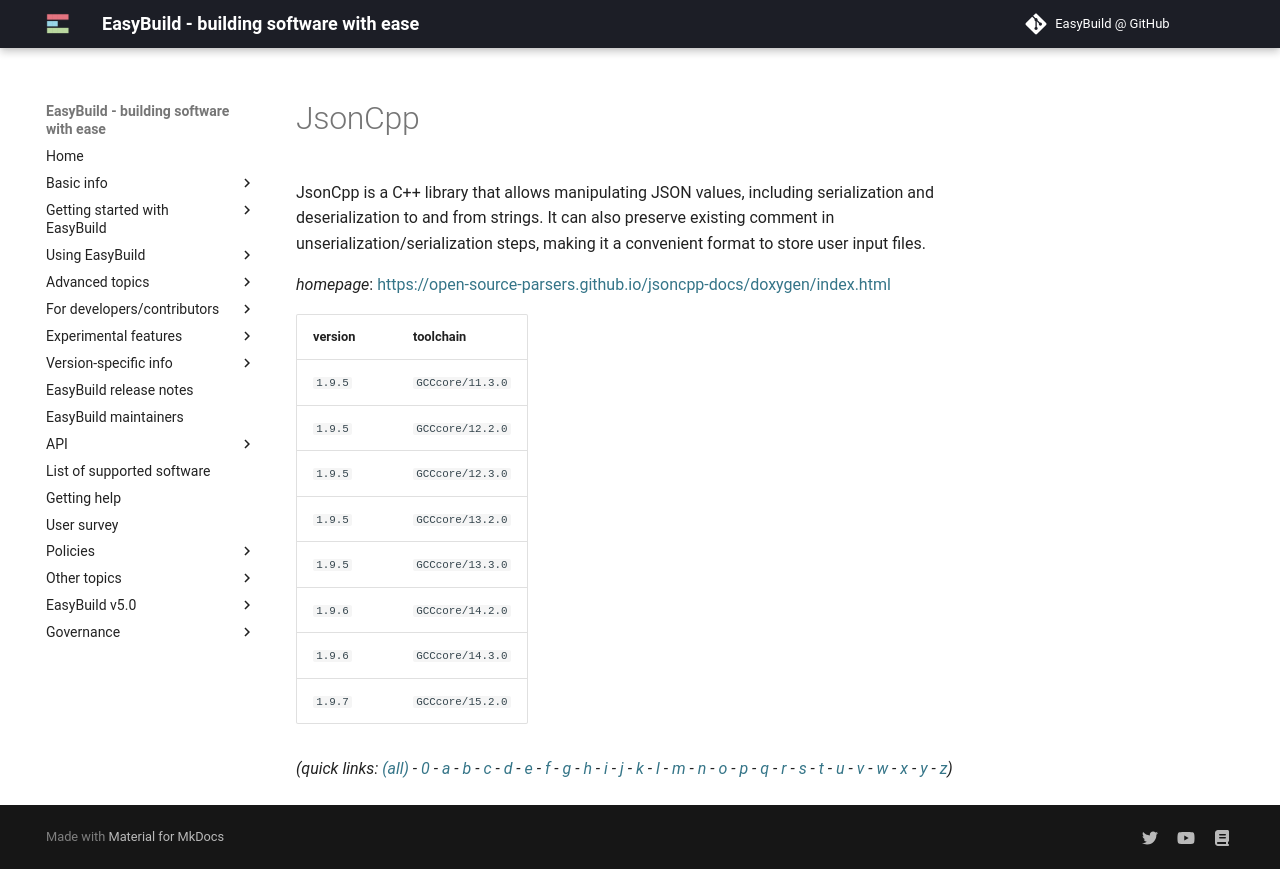

repository: easybuilders/easybuild-docs · page: version-specific/supported-software/j/JsonCpp/index.html · generator: mkdocs

---
search:
  boost: 0.5
---
# JsonCpp

JsonCpp is a C++ library that allows manipulating JSON values,  including serialization and deserialization to and from strings. It can also preserve existing comment in  unserialization/serialization steps, making it a convenient format to store user input files.

*homepage*: <https://open-source-parsers.github.io/jsoncpp-docs/doxygen/index.html>

version | toolchain
--------|----------
``1.9.5`` | ``GCCcore/11.3.0``
``1.9.5`` | ``GCCcore/12.2.0``
``1.9.5`` | ``GCCcore/12.3.0``
``1.9.5`` | ``GCCcore/13.2.0``
``1.9.5`` | ``GCCcore/13.3.0``
``1.9.6`` | ``GCCcore/14.2.0``
``1.9.6`` | ``GCCcore/14.3.0``
``1.9.7`` | ``GCCcore/15.2.0``


*(quick links: [(all)](../index.md) - [0](../0/index.md) - [a](../a/index.md) - [b](../b/index.md) - [c](../c/index.md) - [d](../d/index.md) - [e](../e/index.md) - [f](../f/index.md) - [g](../g/index.md) - [h](../h/index.md) - [i](../i/index.md) - [j](../j/index.md) - [k](../k/index.md) - [l](../l/index.md) - [m](../m/index.md) - [n](../n/index.md) - [o](../o/index.md) - [p](../p/index.md) - [q](../q/index.md) - [r](../r/index.md) - [s](../s/index.md) - [t](../t/index.md) - [u](../u/index.md) - [v](../v/index.md) - [w](../w/index.md) - [x](../x/index.md) - [y](../y/index.md) - [z](../z/index.md))*
